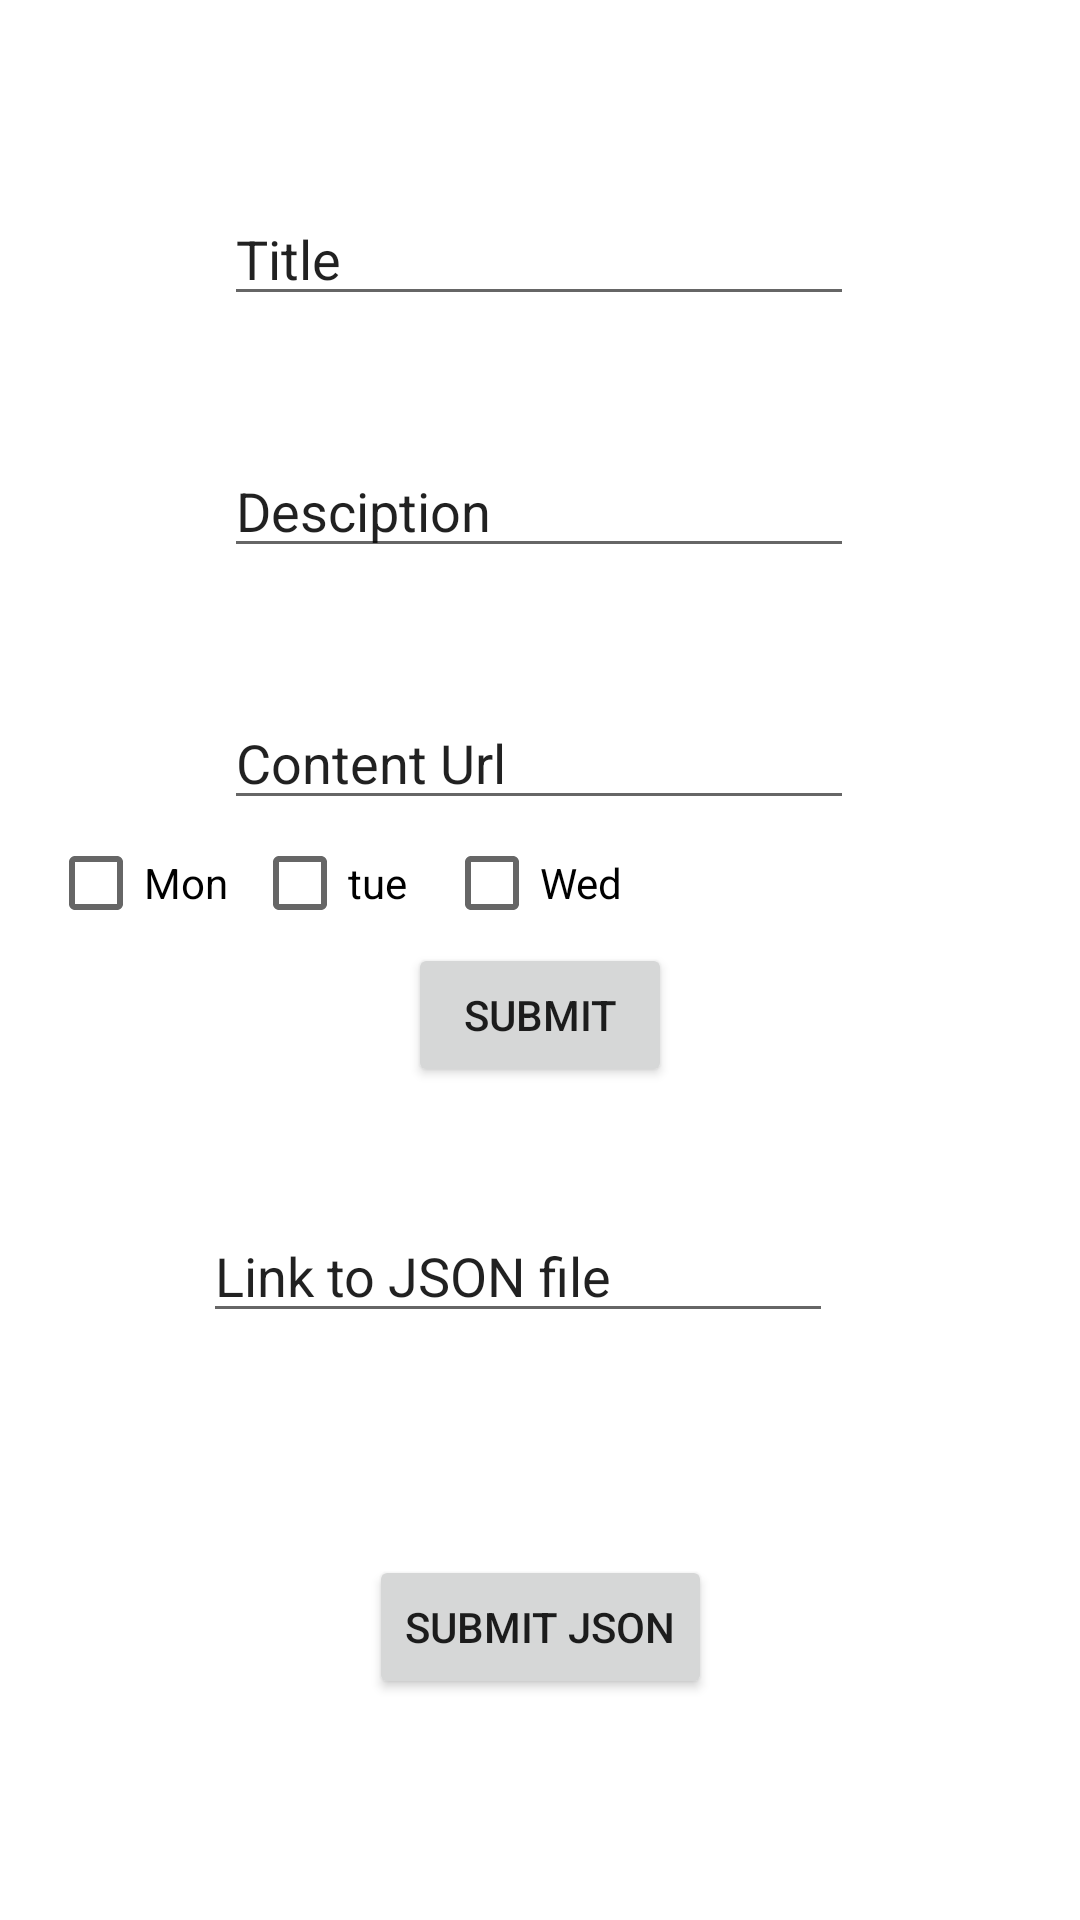

Layout XML and referenced resources for this Android screen:
<!-- AndroidManifest.xml: application theme Theme.PoojaTracker -->
<!-- res/layout/activity_pooja_add.xml -->
<?xml version="1.0" encoding="utf-8"?>
<androidx.constraintlayout.widget.ConstraintLayout xmlns:android="http://schemas.android.com/apk/res/android"
    xmlns:app="http://schemas.android.com/apk/res-auto"
    xmlns:tools="http://schemas.android.com/tools"
    android:layout_width="match_parent"
    android:layout_height="match_parent"
    tools:context=".PoojaAddActivity">

    <EditText
        android:id="@+id/addTitle"
        android:layout_width="wrap_content"
        android:layout_height="wrap_content"
        android:layout_marginTop="64dp"
        android:ems="10"
        android:inputType="textPersonName"
        android:text="Title"
        app:layout_constraintEnd_toEndOf="parent"
        app:layout_constraintHorizontal_bias="0.497"
        app:layout_constraintStart_toStartOf="parent"
        app:layout_constraintTop_toTopOf="parent" />

    <EditText
        android:id="@+id/addDescription"
        android:layout_width="wrap_content"
        android:layout_height="wrap_content"
        android:layout_marginTop="148dp"
        android:ems="10"
        android:inputType="textPersonName"
        android:text="Desciption"
        app:layout_constraintEnd_toEndOf="parent"
        app:layout_constraintHorizontal_bias="0.497"
        app:layout_constraintStart_toStartOf="parent"
        app:layout_constraintTop_toTopOf="parent" />

    <EditText
        android:id="@+id/addContentUrl"
        android:layout_width="wrap_content"
        android:layout_height="wrap_content"
        android:layout_marginTop="232dp"
        android:ems="10"
        android:inputType="textPersonName"
        android:text="Content Url"
        app:layout_constraintEnd_toEndOf="parent"
        app:layout_constraintHorizontal_bias="0.497"
        app:layout_constraintStart_toStartOf="parent"
        app:layout_constraintTop_toTopOf="parent" />

    <EditText
        android:id="@+id/addJsonUrl"
        android:layout_width="wrap_content"
        android:layout_height="wrap_content"
        android:ems="10"
        android:inputType="textPersonName"
        android:text="Link to JSON file"
        app:layout_constraintBottom_toBottomOf="parent"
        app:layout_constraintEnd_toEndOf="parent"
        app:layout_constraintHorizontal_bias="0.452"
        app:layout_constraintStart_toStartOf="parent"
        app:layout_constraintTop_toTopOf="parent"
        app:layout_constraintVertical_bias="0.673" />

    <Button
        android:id="@+id/submitData"
        android:layout_width="wrap_content"
        android:layout_height="wrap_content"
        android:text="Submit"
        app:layout_constraintBottom_toTopOf="@+id/addJsonUrl"
        app:layout_constraintEnd_toEndOf="parent"
        app:layout_constraintStart_toStartOf="parent"
        app:layout_constraintTop_toBottomOf="@+id/addContentUrl" />

    <Button
        android:id="@+id/submitJSON"
        android:layout_width="wrap_content"
        android:layout_height="wrap_content"
        android:text="Submit JSON"
        app:layout_constraintBottom_toBottomOf="parent"
        app:layout_constraintEnd_toEndOf="parent"
        app:layout_constraintStart_toStartOf="parent"
        app:layout_constraintTop_toBottomOf="@+id/addJsonUrl" />

    <CheckBox
        android:id="@+id/checkmonday"
        android:layout_width="wrap_content"
        android:layout_height="wrap_content"
        android:layout_marginStart="16dp"
        android:text="Mon"
        app:layout_constraintBottom_toTopOf="@+id/submitData"
        app:layout_constraintStart_toStartOf="parent"
        app:layout_constraintTop_toBottomOf="@+id/addContentUrl"
        app:layout_constraintVertical_bias="0.476" />

    <CheckBox
        android:id="@+id/checkWednesday"
        android:layout_width="wrap_content"
        android:layout_height="wrap_content"
        android:layout_marginStart="148dp"
        android:text="Wed"
        app:layout_constraintBottom_toTopOf="@+id/submitData"
        app:layout_constraintStart_toStartOf="parent"
        app:layout_constraintTop_toBottomOf="@+id/addContentUrl"
        app:layout_constraintVertical_bias="0.476" />

    <CheckBox
        android:id="@+id/checktuesday2"
        android:layout_width="wrap_content"
        android:layout_height="wrap_content"
        android:layout_marginStart="84dp"
        android:text="tue"
        app:layout_constraintBottom_toTopOf="@+id/submitData"
        app:layout_constraintStart_toStartOf="parent"
        app:layout_constraintTop_toBottomOf="@+id/addContentUrl"
        app:layout_constraintVertical_bias="0.476" />
</androidx.constraintlayout.widget.ConstraintLayout>
<!-- resources referenced by this layout -->
<resources>
  <style name="Theme.PoojaTracker" parent="Theme.MaterialComponents.DayNight.DarkActionBar">
          
          <item name="colorPrimary">@color/purple_500</item>
          <item name="colorPrimaryVariant">@color/purple_700</item>
          <item name="colorOnPrimary">@color/white</item>
          
          <item name="colorSecondary">@color/teal_200</item>
          <item name="colorSecondaryVariant">@color/teal_700</item>
          <item name="colorOnSecondary">@color/black</item>
          
  
          <item name="android:statusBarColor">@color/status_bar_color</item>
          
      </style>
  <color name="purple_500">#FF6200EE</color>
  <color name="purple_700">#FF3700B3</color>
  <color name="white">#FFFFFFFF</color>
  <color name="teal_200">#FF03DAC5</color>
  <color name="teal_700">#FF018786</color>
  <color name="black">#FF000000</color>
  <color name="status_bar_color">#FF000000</color>
</resources>
